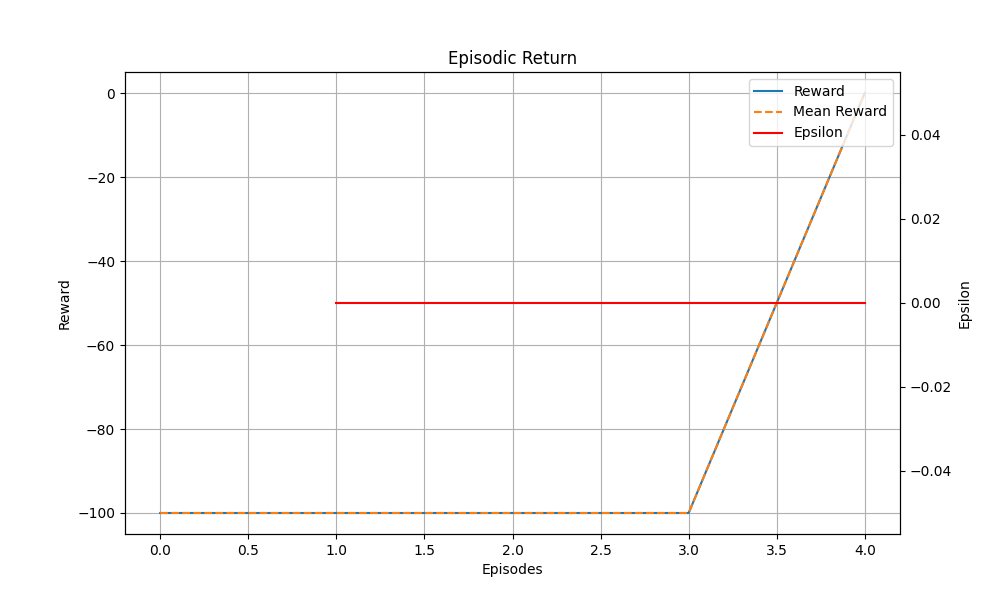

Data behind this chart, as committed beside it:
Episodes, Episodic Return, Scores, Epsilon
1, -100, 0, 
2, -100, 0, 0.0
3, -100, 0, 0.0
4, -100, 0, 0.0
5, 0, 0, 0.0
